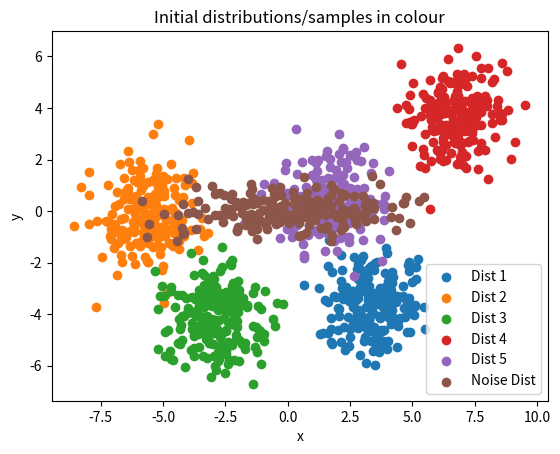
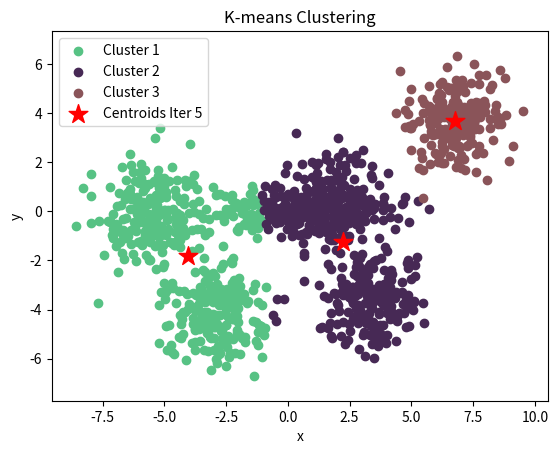

Write Python code to recreate these figures, in order.
# implementing k-means clustering algorithm for random distributions, in 2D

# implemented from Lecture Notes on Data Science: K-Means Clustering, by Christian Bauckhage (researchgate)
# The algorithm, as given in pseudo code from figure 2, was coded from scratch

# Author: Ljubisa Sehovac
# [redacted]


# importing
import pandas as pd
import numpy as np
import matplotlib.pyplot as plt

import numpy.random as random
from random import uniform
import math
from math import sqrt


# main function
def main(seed, num_dists, num_samples, add_noise, num_clusters, eps, max_iter, pause_length, keep_inits):
    # preserving random state
    np.random.seed(seed)

    ###########################################################################################33

    # create random distributions to use as clusters

    # empty lists to store dists
    x_dists = []
    y_dists = []

    # creating random distributions, with a slight random shift
    for i in range(num_dists):
        x = random.randn(num_samples) + (random.randint(2, 6) * random.randn())
        y = random.randn(num_samples) + (random.randint(2, 6) * random.randn())
        x_dists.append(x)
        y_dists.append(y)

    # if a larger noise distribution is desired, set add_noise=True
    if add_noise:
        x = random.randn(num_samples) * (random.randint(4, 8) * random.randn())
        y = random.randn(num_samples) * (random.randint(4, 8) * random.randn())
        x_dists.append(x)
        y_dists.append(y)

        num_dists = num_dists + 1

    # plot the initial distributions
    plt.figure(1)

    for i in range(num_dists):
        if add_noise:
            if i != num_dists - 1:
                plt.scatter(x_dists[i], y_dists[i], label='Dist ' + str(i + 1))
            elif i == num_dists - 1:
                plt.scatter(x_dists[i], y_dists[i], label='Noise Dist')
        elif not add_noise:
            plt.scatter(x_dists[i], y_dists[i], label='Dist ' + str(i + 1))

    plt.title('Initial distributions/samples in colour')
    plt.xlabel('x')
    plt.ylabel('y')
    plt.legend()

    # plot distributions without colour. Keep track of this figure for remaining K-means clustering
    plt.figure(2)

    plots = []

    for i in range(num_dists):
        plots.append({'plot_' + str(i + 1): plt.scatter(x_dists[i], y_dists[i], c='k')})

    plt.title('K-means Clustering')
    plt.xlabel('x')
    plt.ylabel('y')

    plt.pause(pause_length)

    # convert lists to Matrices
    A = []
    for i in range(num_dists):
        A.append(np.array([x_dists[i], y_dists[i]]).transpose())

    A = np.array(A)  # shape = num_dists x num_samples x 2 (the 2 here represents the (x,y) coordinate pairing)
    # A now contains all distributions in (x,y) coordinate form

    # find the minimum and maximum values of the X and Y vectors of our distributions. This will be used as our interval for our initial random centroids
    min_x = np.array(x_dists).min();
    min_y = np.array(y_dists).min()
    max_x = np.array(x_dists).max();
    max_y = np.array(y_dists).max()

    # obtain first random (uniform) centroids
    centroids_prev = []
    # if keep_inits=True, it will run the same simulation. If keep_inits false, it will keep dists the same, but have different initial centroids
    for i in range(num_clusters):
        if keep_inits:
            centroids_prev.append([random.uniform(min_x, max_x), random.uniform(min_y, max_y)])
        if not keep_inits:
            centroids_prev.append([uniform(min_x, max_x), uniform(min_y, max_y)])

    centroids_prev = np.array(centroids_prev)

    # add centroids to colourless plot
    plot_cens = plt.scatter(centroids_prev[:, 0], centroids_prev[:, 1], c='r', marker='*', s=200,
                            label='Initial Centroids')
    leg_cens = plt.legend()
    plt.xlim(left=min_x - 1.0, right=max_x + 1.0)
    plt.ylim(bottom=min_y - 1.0, top=max_y + 1.0)
    plt.pause(pause_length)  # show plot for desired time frame, in seconds

    # remove plots from figure
    for i in range(num_dists):
        plots[i]['plot_' + str(i + 1)].remove()

    # colours for clusters. Randomly choosen. This is for plotting
    # hence, the max number of desired clusters is
    colours = np.zeros([num_clusters, 1, 3])  # use only 3 rgb values
    for i in range(num_clusters):
        colours[i] = [random.random(), random.random(), random.random()]

    ###################################################################################################################

    # K-means algorithm

    # create empty lists of clusters
    Clusters = []
    for i in range(num_clusters):
        Clusters.append([])

    # Run algorithm until convergence
    counter = 0
    convergence = False
    while not convergence:

        for N in range(num_dists):
            for n in range(num_samples):
                distances = []
                # for each sample, compute distance to each centroid
                for c in range(num_clusters):
                    distances.append(
                        sqrt((A[N][n][0] - centroids_prev[c][0]) ** 2 + (A[N][n][1] - centroids_prev[c][1]) ** 2))
                # find smallest distance
                C_idx = np.array(distances).argmin()
                # append sample, or point, to that cluster
                Clusters[C_idx].append(A[N][n])

            # plot clusters
        plots = None
        plots = []
        for i in range(num_clusters):
            plots.append({'plot_' + str(i + 1): plt.scatter(np.array(Clusters[i])[:, 0], np.array(Clusters[i])[:, 1],
                                                            c=colours[i], label='Cluster ' + str(i + 1))})
        leg_clusters = plt.legend()
        # show plot, and hold for desired timeframe
        plt.pause(pause_length)

        # compute mean of cluster -- and make this our new centroid for that cluster
        centroids_new = centroids_prev.copy()  # creating new variable here, need it for convergence tests
        for i in range(num_clusters):
            centroids_new[i] = [np.array(Clusters[i])[:, 0].mean(), np.array(Clusters[i])[:, 1].mean()]

        # remove old centroids and legend
        plot_cens.remove()
        leg_cens.remove()

        # update iter number
        counter += 1

        # plot new centroids
        plot_cens = plt.scatter(centroids_new[:, 0], centroids_new[:, 1], c='r', marker='*', s=200,
                                label='Centroids Iter ' + str(counter))
        leg_cens = plt.legend()

        plt.pause(pause_length)

        # Now need to test for convergence. Easiest way, also saves most memory, is to test if the centroids distance from the
        # previous centroid is less than epsilon (usually a small value). Hence, if the centroid has not moved or barely moved, the desired number of clusters has been obtained
        distances_bool = []

        for i in range(num_clusters):
            dist_cen = sqrt(
                (centroids_new[i][0] - centroids_prev[i][0]) ** 2 + (centroids_new[i][1] - centroids_prev[i][1]) ** 2)
            if dist_cen <= eps:
                distances_bool.append(True)
            elif dist_cen > eps:
                distances_bool.append(False)

        # if all distances are under a certain eps threshold, end algorithm;
        # if not, assign new centroids as previous, and clear clusters from plots
        if all(distances_bool):
            print('\nConvergence achieved in {} iterations'.format(counter))
            convergence = True
        elif not all(distances_bool):
            centroids_prev = centroids_new
            # clear old clusters from plot (figure 2)
            for i in range(num_clusters):
                plots[i]['plot_' + str(i + 1)].remove()
            # Empty Clusters and create new empty ones
            Clusters = None
            Clusters = []
            for i in range(num_clusters):
                Clusters.append([])
            leg_clusters.remove()

        # also end the algorithm if the maximum number of iterations is reached
        if counter == max_iter:
            print('Convergence timed out by Maximum number of iterations')
            convergence = True

    # return desired variables

    return A, Clusters, centroids_new


#############################################################################################################################################

if __name__ == "__main__":
    A, clusters, centroids = main(seed=11, num_dists=5, num_samples=200, add_noise=True, num_clusters=3,
                                  eps=0.01, max_iter=15, pause_length=1.0, keep_inits=False)

# end of script